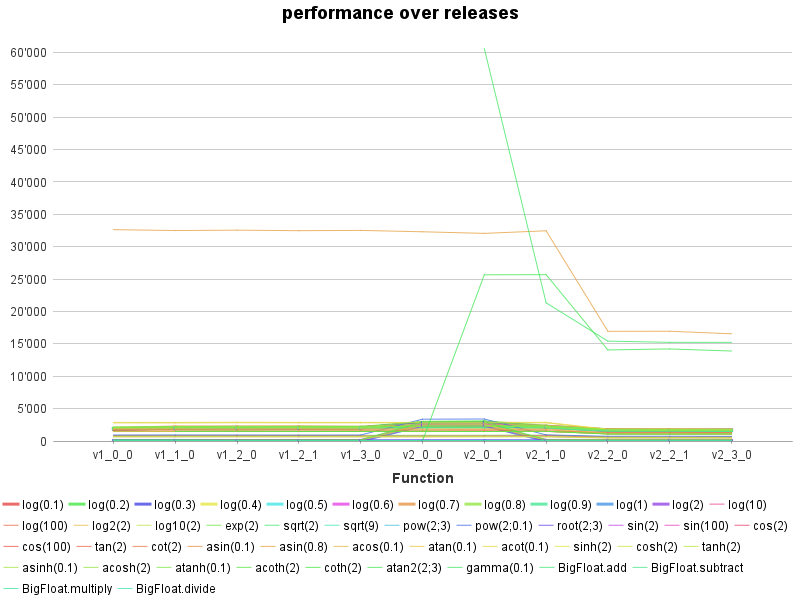

The data file committed next to this chart (first rows):
Function, log(0.1), log(0.2), log(0.3), log(0.4), log(0.5), log(0.6), log(0.7), log(0.8), log(0.9), log(1), log(2), log(10), log(100), log2(2), log10(2), exp(2), sqrt(2), sqrt(9), pow(2;3), pow(2;0.1), root(2;3), sin(2), sin(100)
v1_0_0, 1795, 1876, 1790, 1880, 11.0, 1883, 1964, 1880, 1951, 0.0, 84.0, 6.5, 9.9, 107.1, 102.0, 854.4, 21.6, 199.1, 0.1, 925.3, 165.4, 668.8, 1460
v1_1_0, 2005, 2094, 2001, 2054, 11.4, 2063, 2163, 2087, 1989, 0.0, 87.1, 6.7, 9.8, 108.9, 106.3, 891.0, 21.7, 202.8, 0.1, 925.2, 170.7, 668.9, 1464
v1_2_0, 2009, 2102, 2008, 2054, 5.4, 2064, 2169, 2099, 2002, 0.1, 79.2, 1.6, 3.8, 170.2, 89.9, 870.1, 19.5, 0.2, 0.3, 921.2, 163.4, 668.7, 1460
v1_2_1, 2016, 2109, 1948, 2067, 5.4, 2073, 2180, 2102, 2009, 0.1, 81.5, 1.7, 4.0, 180.5, 92.4, 892.1, 18.4, 0.3, 0.1, 904.4, 165.4, 669.3, 1460
v1_3_0, 2014, 2099, 2008, 2060, 5.7, 2070, 2126, 2100, 2006, 0.1, 79.3, 1.6, 4.0, 175.0, 92.4, 872.1, 19.2, 0.3, 0.2, 919.8, 165.7, 668.6, 1469
v2_0_0, 2794, 2864, 2775, 2492, 2426, 2328, 2259, 2233, 2138, 0.0, 2421, 2.4, 17.0, 2580, 2424, 884.7, 19.8, 0.5, 0.1, 3368, 181.4, 666.5, 1459
v2_0_1, 2857, 2955, 2865, 2500, 2428, 2386, 2318, 2238, 2146, 0.0, 2425, 2.3, 16.0, 2598, 2500, 889.1, 18.9, 0.6, 0.1, 3399, 182.6, 686.7, 1471
v2_1_0, 2161, 2289, 2125, 2246, 14.0, 2243, 2274, 2193, 2100, 0.0, 90.3, 1.7, 13.3, 180.3, 101.6, 913.2, 19.0, 0.3, 0.1, 946.8, 163.8, 673.4, 1466
v2_2_0, 1654, 1744, 1657, 1708, 13.7, 1714, 1723, 1662, 1601, 0.1, 88.4, 1.8, 13.7, 180.1, 105.2, 635.4, 17.7, 0.1, 0.1, 732.1, 90.9, 495.0, 1242
v2_2_1, 1619, 1708, 1625, 1695, 13.3, 1697, 1716, 1660, 1559, 0.0, 88.3, 1.8, 13.7, 180.9, 105.0, 620.5, 17.6, 0.3, 0.2, 734.8, 90.8, 481.2, 1250
v2_3_0, 1623, 1712, 1630, 1645, 12.5, 1684, 1704, 1647, 1587, 0.0, 85.9, 1.7, 13.3, 179.7, 106.9, 632.5, 17.4, 0.3, 0.2, 719.3, 86.2, 486.0, 1213
